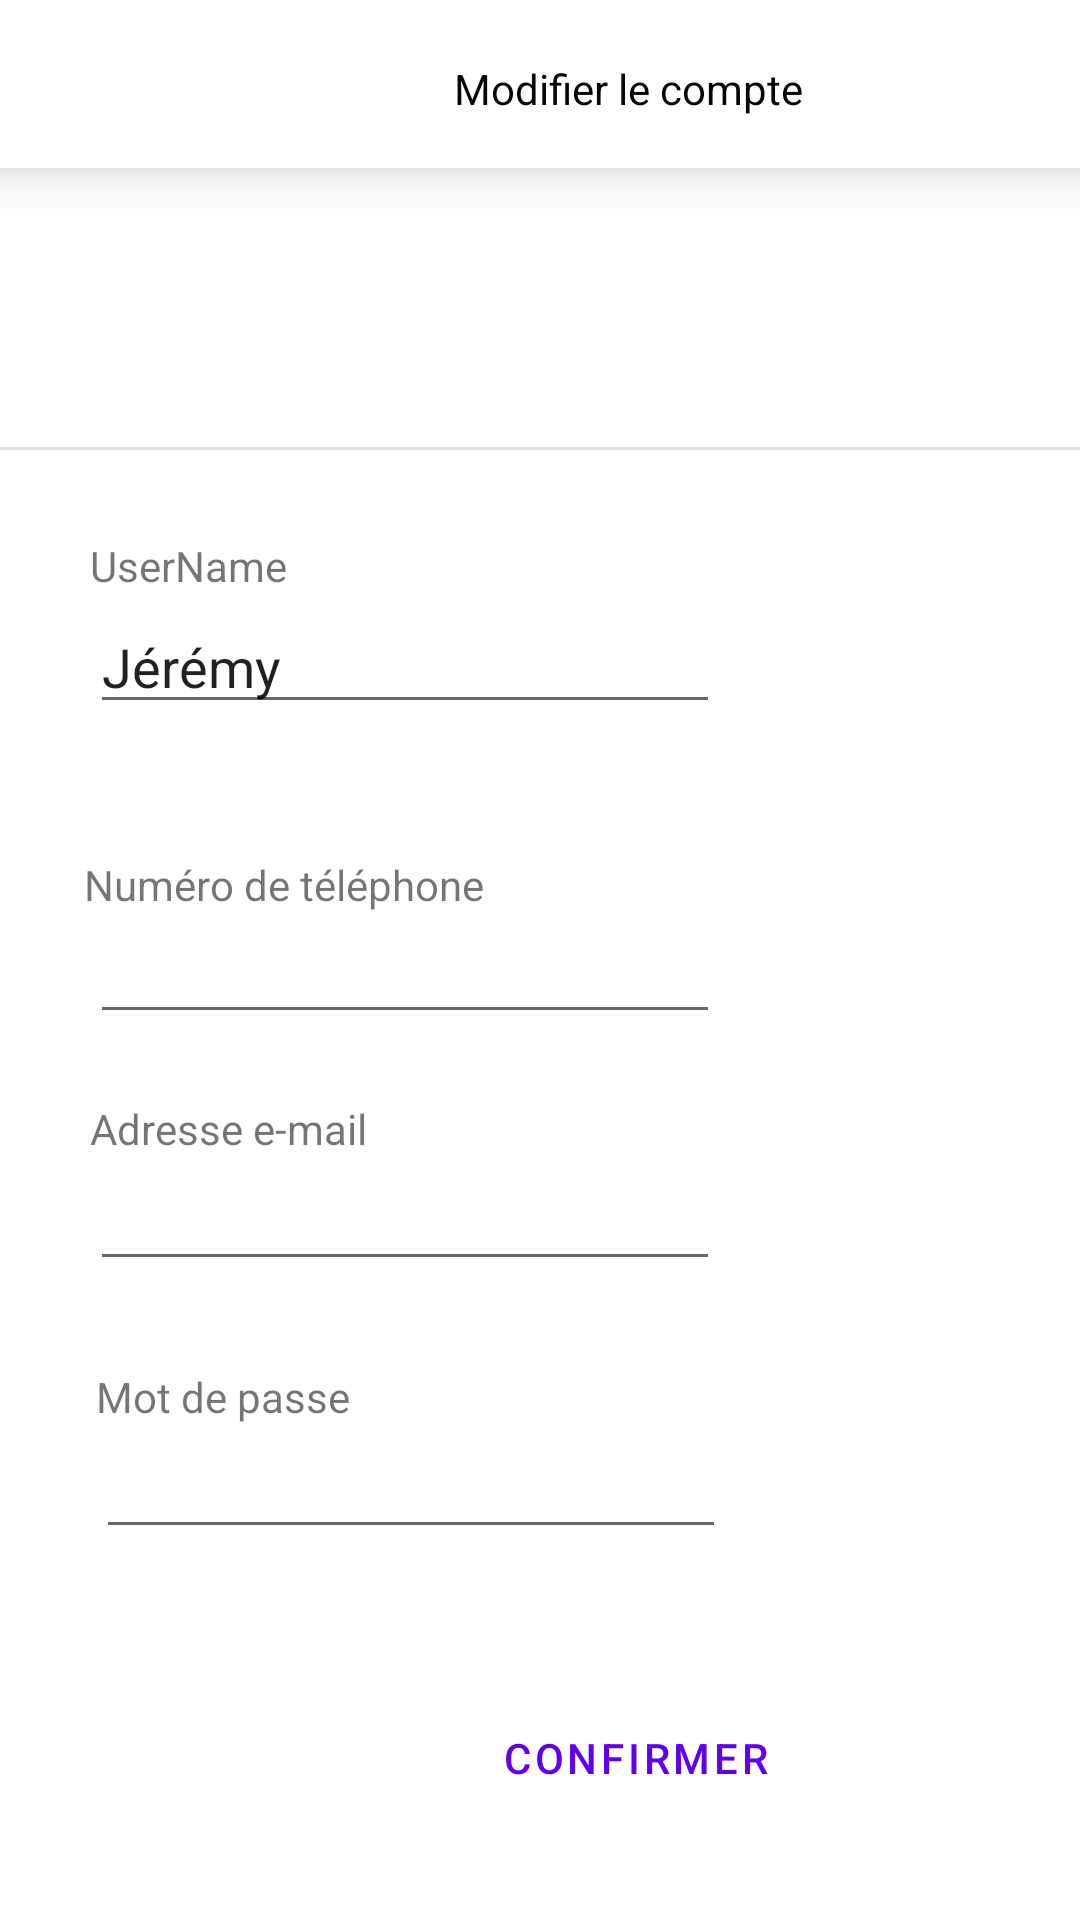

The Android layout XML behind this screen, and the referenced resources:
<!-- AndroidManifest.xml: application theme Theme.MaterialComponents.Light.NoActionBar -->
<!-- res/layout/activity_settings_change.xml -->
<?xml version="1.0" encoding="utf-8"?>
<androidx.constraintlayout.widget.ConstraintLayout xmlns:android="http://schemas.android.com/apk/res/android"
    xmlns:app="http://schemas.android.com/apk/res-auto"
    xmlns:tools="http://schemas.android.com/tools"
    android:layout_width="match_parent"
    android:layout_height="match_parent"
    tools:context=".ui.login.Auth.Client.SettingsChangeActivity">

    <TextView
        android:id="@+id/textView17"
        android:layout_width="wrap_content"
        android:layout_height="wrap_content"
        android:layout_marginStart="30dp"
        android:layout_marginTop="29dp"
        android:text="UserName"
        app:layout_constraintStart_toStartOf="parent"
        app:layout_constraintTop_toBottomOf="@+id/divider8" />

    <EditText
        android:id="@+id/editTextTextPersonName"
        android:layout_width="wrap_content"
        android:layout_height="wrap_content"
        android:layout_marginStart="30dp"
        android:layout_marginTop="2dp"
        android:ems="10"
        android:inputType="textPersonName"
        android:text="Jérémy"
        app:layout_constraintStart_toStartOf="parent"
        app:layout_constraintTop_toBottomOf="@+id/textView17" />

    <TextView
        android:id="@+id/textView37"
        android:layout_width="155dp"
        android:layout_height="18dp"
        android:layout_marginStart="28dp"
        android:layout_marginTop="44dp"
        android:text="Numéro de téléphone"
        app:layout_constraintStart_toStartOf="parent"
        app:layout_constraintTop_toBottomOf="@+id/editTextTextPersonName" />

    <EditText
        android:id="@+id/editTextPhone"
        android:layout_width="wrap_content"
        android:layout_height="wrap_content"
        android:layout_marginStart="30dp"
        android:ems="10"
        android:inputType="phone"
        app:layout_constraintStart_toStartOf="parent"
        app:layout_constraintTop_toBottomOf="@+id/textView37" />

    <TextView
        android:id="@+id/textView38"
        android:layout_width="wrap_content"
        android:layout_height="wrap_content"
        android:layout_marginStart="30dp"
        android:layout_marginTop="22dp"
        android:text="Adresse e-mail"
        app:layout_constraintStart_toStartOf="parent"
        app:layout_constraintTop_toBottomOf="@+id/editTextPhone" />

    <TextView
        android:id="@+id/textView39"
        android:layout_width="wrap_content"
        android:layout_height="wrap_content"
        android:layout_marginStart="32dp"
        android:layout_marginTop="29dp"
        android:text="Mot de passe"
        app:layout_constraintStart_toStartOf="parent"
        app:layout_constraintTop_toBottomOf="@+id/editTextTextEmailAddress" />

    <EditText
        android:id="@+id/editTextTextEmailAddress"
        android:layout_width="wrap_content"
        android:layout_height="wrap_content"
        android:layout_marginStart="30dp"
        android:ems="10"
        android:inputType="textEmailAddress"
        app:layout_constraintStart_toStartOf="parent"
        app:layout_constraintTop_toBottomOf="@+id/textView38" />

    <EditText
        android:id="@+id/editTextTextPassword"
        android:layout_width="wrap_content"
        android:layout_height="wrap_content"
        android:layout_marginStart="32dp"
        android:ems="10"
        android:inputType="textPassword"
        app:layout_constraintStart_toStartOf="parent"
        app:layout_constraintTop_toBottomOf="@+id/textView39" />

    <View
        android:id="@+id/divider8"
        android:layout_width="match_parent"
        android:layout_height="1dp"
        android:layout_marginTop="93dp"
        android:background="?android:attr/listDivider"
        app:layout_constraintStart_toStartOf="parent"
        app:layout_constraintTop_toBottomOf="@+id/toolbar5" />

    <androidx.appcompat.widget.Toolbar
        android:id="@+id/toolbar5"
        android:layout_width="match_parent"
        android:layout_height="wrap_content"
        android:background="@color/colorWhite"
        android:elevation="10dp"
        android:minHeight="?attr/actionBarSize"
        android:theme="?attr/actionBarTheme"
        app:layout_constraintStart_toStartOf="parent"
        app:layout_constraintTop_toTopOf="parent" />

    <TextView
        android:id="@+id/textView40"
        android:layout_width="419dp"
        android:layout_height="59dp"
        android:elevation="10dp"
        android:gravity="center"
        android:text="Modifier le compte"
        android:textColor="#070707"
        app:layout_constraintStart_toStartOf="parent"
        app:layout_constraintTop_toTopOf="parent" />

    <ImageView
        android:id="@+id/imageView5"
        android:layout_width="83dp"
        android:layout_height="70dp"
        android:layout_marginStart="16dp"
        android:layout_marginTop="10dp"
        android:scaleType="fitXY"
        app:layout_constraintStart_toStartOf="parent"
        app:layout_constraintTop_toBottomOf="@+id/textView40"
        app:srcCompat="@drawable/avatar" />

    <Button
        android:id="@+id/button7"
        android:layout_width="wrap_content"
        android:layout_height="wrap_content"
        style="@style/Widget.MaterialComponents.Button.TextButton"
        android:layout_marginStart="159dp"
        android:layout_marginBottom="30dp"
        android:text="Confirmer"
        app:layout_constraintBottom_toBottomOf="parent"
        app:layout_constraintStart_toStartOf="parent" />
</androidx.constraintlayout.widget.ConstraintLayout>
<!-- resources referenced by this layout -->
<resources>
  <color name="colorWhite">#FFFFFF</color>
</resources>
